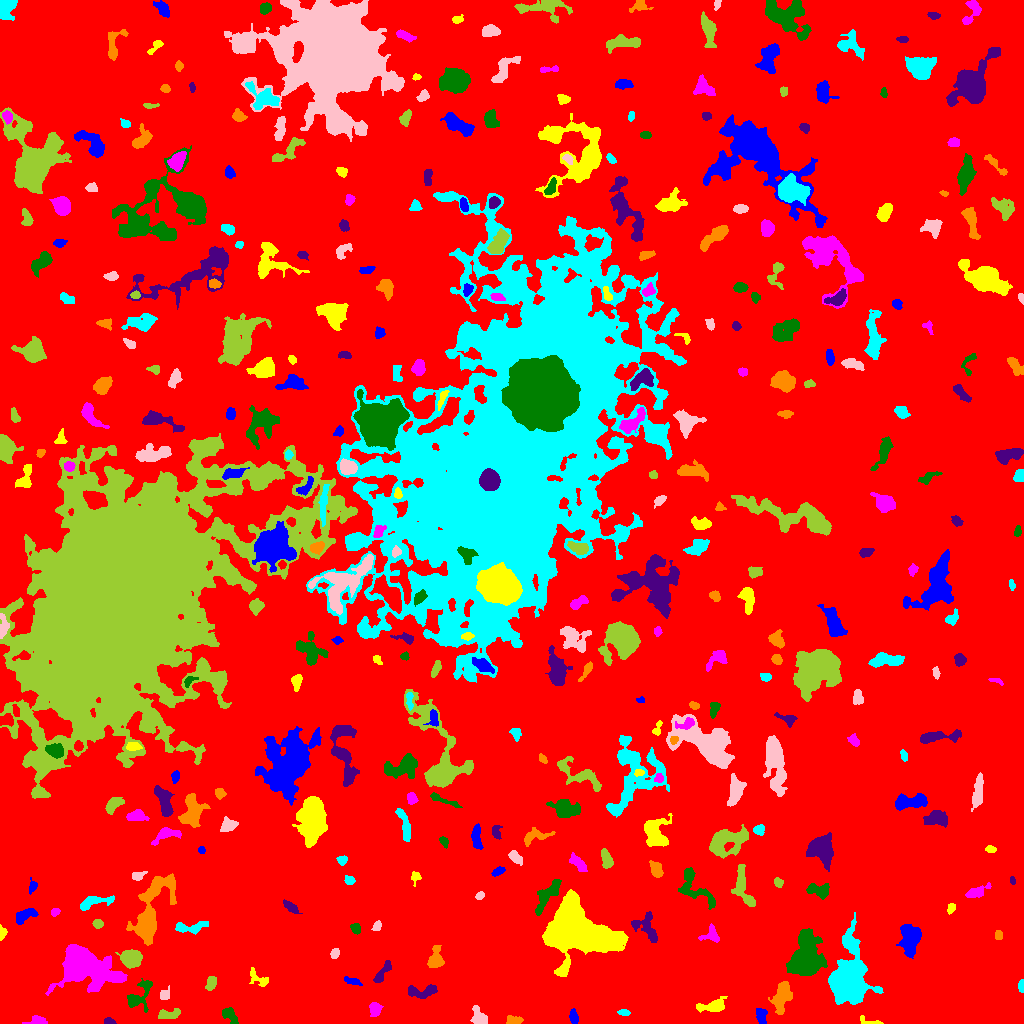

The file beside this chart, header and first rows:
ID, X, Y, A, B, theta, total_flux, mu_max, mu_median, mu_mean, R_fwhm, R_e, R10, R90, x_start, x_end, y_start, y_end, area, greylevel
0, 506.8, 512.1, 301.5, 294.1, 0.9947, 2211123, 40.0, 2.0, 2.785, 6.956, 237.3, 88.02, 384.4, 0, 1023, 0, 1023, 793938, 2.785
1, 573.5, 7.043, 3.407, 1.789, -1.46, 349.0, 8.0, 2.0, 2.983, 3.656, 3.038, 1.128, 5.046, 569, 578, 0, 15, 117, 8.983
2, 870.2, 1.939, 6.921, 1.626, -0.2404, 198.0, 6.0, 2.0, 2.062, 3.241, 2.585, 0.9772, 4.334, 860, 883, 0, 8, 96, 8.062
3, 36.34, 2.691, 4.536, 2.387, 0.03776, 282.0, 6.0, 2.0, 2.074, 3.949, 3.432, 1.262, 5.557, 22, 47, 0, 8, 136, 8.074
4, 229.7, 8.156, 5.111, 2.555, -0.841, 526.0, 6.0, 3.0, 2.939, 5.809, 4.184, 1.596, 6.433, 222, 238, 0, 16, 179, 8.939
5, 109.5, 1.951, 2.654, 1.492, -0.1747, 265.0, 8.0, 4.0, 3.841, 3.432, 2.523, 0.9772, 3.909, 104, 116, 0, 6, 69, 10.84
6, 512.5, 3.341, 3.969, 2.129, -0.01388, 349.0, 7.0, 2.0, 2.77, 3.613, 3.29, 1.262, 5.293, 506, 523, 0, 8, 126, 8.77
7, 623.3, 10.98, 2.849, 1.423, -0.1054, 171.0, 5.0, 2.0, 2.311, 3.141, 2.523, 0.9772, 3.949, 617, 630, 8, 14, 74, 8.311
8, 479.1, 6.49, 5.036, 3.339, -0.9571, 776.0, 7.0, 4.0, 3.609, 5.89, 4.853, 1.871, 7.356, 470, 487, 0, 18, 215, 8.609
9, 168.3, 9.098, 6.275, 2.135, 0.1533, 584.0, 8.0, 3.0, 3.14, 5.015, 3.949, 1.596, 6.18, 158, 180, 5, 15, 186, 9.14
10, 961.1, 9.044, 3.439, 1.677, 0.7121, 252.0, 6.0, 2.0, 2.495, 3.785, 2.821, 1.128, 4.549, 955, 969, 4, 16, 101, 8.495
11, 761.2, 8.432, 4.627, 2.675, -1.308, 213.0, 3.0, 1.0, 1.383, 4.687, 3.827, 1.493, 5.863, 756, 767, 0, 15, 154, 7.383
12, 713.8, 17.32, 6.65, 2.523, 0.1352, 1036, 12.0, 3.0, 3.661, 4.687, 4.222, 1.596, 7.442, 696, 727, 11, 27, 283, 9.661
13, 374.9, 14.19, 3.399, 2.806, 1.495, 421.0, 6.0, 3.0, 2.699, 5.202, 3.909, 1.596, 5.944, 369, 383, 7, 21, 156, 9.699
14, 139.3, 28.93, 9.915, 4.743, 0.93, 1423, 13.0, 3.0, 3.997, 4.583, 5.412, 2.034, 9.097, 127, 152, 11, 45, 356, 8.997
15, 420.3, 31.96, 8.708, 3.044, 0.04654, 784.0, 7.0, 3.0, 2.872, 4.787, 5.232, 1.954, 8.137, 408, 437, 25, 39, 273, 8.872
16, 782.2, 27.65, 7.563, 3.819, 1.285, 2090, 13.0, 5.0, 4.827, 5.585, 6.257, 2.326, 10.05, 768, 792, 9, 42, 433, 9.827
17, 1021, 37.32, 3.115, 1.355, 1.507, 238.0, 6.0, 4.0, 3.352, 3.909, 2.646, 0.9772, 3.909, 1018, 1023, 31, 44, 71, 9.352
18, 163.5, 28.19, 2.291, 1.74, 0.0, 128.0, 3.0, 1.0, 1.231, 3.909, 2.585, 1.128, 3.785, 160, 169, 24, 38, 104, 8.231
19, 210.9, 40.55, 3.734, 2.079, 1.288, 433.0, 7.0, 3.0, 3.207, 4.334, 3.478, 1.382, 5.441, 205, 216, 33, 47, 135, 9.207
20, 2.028, 42.45, 1.938, 1.502, -1.133, 181.0, 9.0, 2.0, 3.175, 2.326, 1.954, 0.7979, 3.338, 0, 6, 38, 46, 57, 9.175
21, 352.2, 42.32, 4.712, 1.523, -0.2995, 190.0, 4.0, 2.0, 1.712, 4.334, 3.192, 1.262, 5.078, 344, 362, 38, 47, 111, 7.712
22, 258.5, 45.43, 6.779, 2.812, -0.5745, 334.0, 6.0, 2.0, 1.866, 3.949, 3.7, 1.382, 6.155, 249, 268, 37, 56, 179, 8.866
23, 81.38, 56.98, 12.41, 7.961, -0.2697, 21539, 58.0, 6.0, 11.8, 8.667, 9.424, 3.568, 18.46, 45, 127, 28, 79, 1826, 16.8
24, 805, 63.54, 8.62, 6.606, 1.389, 17390, 60.0, 8.0, 14.55, 8.156, 8.195, 3.141, 14.96, 786, 827, 48, 95, 1195, 19.55
25, 382, 49.86, 7.307, 2.139, 0.9692, 505.0, 7.0, 2.0, 2.672, 4.068, 4.222, 1.596, 6.676, 373, 391, 41, 63, 189, 8.672
26, 435.4, 64.03, 5.43, 3.275, 1.427, 1310, 12.0, 4.0, 5.078, 5.47, 4.754, 1.784, 7.756, 427, 444, 56, 78, 258, 10.08
27, 849.3, 43.13, 13.95, 7.667, 1.56, 25808, 74.0, 7.0, 13.67, 7.756, 9.558, 3.523, 19.46, 828, 883, 19, 111, 1888, 17.67
28, 335.1, 70.29, 2.363, 1.925, 1.014, 225.0, 7.0, 2.0, 2.616, 2.764, 2.646, 0.9772, 4.334, 330, 339, 65, 75, 86, 9.616
29, 131.1, 64.7, 4.372, 3.795, -0.1508, 8109, 61.0, 20.0, 23.37, 5.917, 5.14, 2.034, 8.349, 115, 142, 55, 74, 347, 28.37
30, 1001, 67.34, 4.36, 2.755, -0.8603, 1064, 11.0, 4.0, 4.528, 5.202, 4.406, 1.693, 7.001, 992, 1010, 58, 75, 235, 10.53
31, 910.3, 84.53, 7.704, 4.538, 1.456, 3284, 13.0, 6.0, 6.138, 9.15, 7.313, 2.877, 11.1, 896, 921, 65, 99, 535, 11.14
32, 1.863, 90.82, 3.017, 1.729, 1.512, 262.0, 7.0, 3.0, 3.157, 3.29, 2.646, 0.9772, 4.222, 0, 7, 83, 99, 83, 9.157
33, 710.8, 87.99, 5.135, 4.111, 0.04565, 422.0, 5.0, 2.0, 2.233, 4.787, 4.334, 1.784, 6.723, 698, 719, 81, 100, 189, 9.233
34, 355.1, 95.12, 2.682, 2.253, -0.7891, 371.0, 7.0, 4.0, 3.747, 4.068, 3.141, 1.262, 4.853, 350, 360, 89, 100, 99, 8.747
35, 646.2, 96.12, 8.126, 5.038, -0.8613, 740.0, 5.0, 2.0, 2.05, 6.103, 5.944, 2.394, 9.305, 631, 657, 81, 112, 361, 8.05
36, 998.3, 87.65, 2.1, 1.862, -1.38, 149.0, 5.0, 2.0, 2.041, 2.932, 2.523, 0.9772, 4.029, 995, 1002, 84, 93, 73, 8.041
37, 189.5, 95.87, 8.902, 2.426, 0.08744, 429.0, 4.0, 2.0, 1.669, 6.507, 4.754, 1.784, 7.59, 175, 208, 89, 102, 257, 7.669
38, 377.2, 97.52, 2.632, 1.797, 0.9922, 330.0, 9.0, 4.0, 4.074, 3.192, 2.646, 0.9772, 4.26, 371, 381, 93, 103, 81, 10.07
39, 97.71, 99.68, 2.354, 2.128, -0.3697, 388.0, 9.0, 5.0, 4.36, 3.785, 2.877, 1.128, 4.442, 92, 103, 95, 104, 89, 9.36
40, 1.857, 114.2, 2.832, 1.413, -1.563, 161.0, 5.0, 2.0, 2.477, 3.09, 2.459, 0.9772, 3.868, 0, 5, 108, 122, 65, 9.477
41, 23.9, 107.6, 5.98, 2.845, 0.471, 857.0, 8.0, 3.0, 3.809, 5.944, 4.754, 1.871, 7.464, 16, 38, 99, 115, 225, 8.809
42, 951.1, 115.3, 2.781, 1.849, 1.099, 274.0, 7.0, 3.0, 3.513, 3.478, 2.877, 1.128, 4.406, 947, 955, 109, 120, 78, 10.51
43, 54.65, 111.4, 2.097, 1.71, 0.8003, 153.0, 6.0, 2.0, 2.25, 2.764, 2.326, 0.7979, 3.868, 51, 60, 107, 115, 68, 8.25
44, 548.2, 129.2, 10.41, 3.063, 0.9376, 1196, 8.0, 3.0, 3.02, 6.817, 6.18, 2.326, 9.69, 535, 561, 108, 144, 396, 10.02
45, 290.8, 116.3, 4.239, 1.889, -0.6366, 478.0, 8.0, 3.0, 3.439, 4.478, 3.478, 1.382, 5.557, 283, 302, 110, 124, 139, 9.439
46, 150.6, 109.2, 18.32, 7, 1.186, 4652, 14.0, 3.0, 4.165, 7.653, 9.407, 3.338, 16.21, 126, 176, 78, 150, 1117, 9.165
47, 91.59, 120.6, 9.359, 2.475, 0.2531, 596.0, 7.0, 2.0, 2.167, 4.146, 4.478, 1.693, 7.818, 80, 114, 113, 128, 275, 8.167
48, 479.4, 127.7, 2.116, 1.655, 0.774, 179.0, 7.0, 3.0, 2.712, 2.646, 2.394, 0.7979, 3.785, 475, 484, 124, 132, 66, 8.712
49, 743.2, 134.6, 11.19, 3.854, -1.238, 1330, 8.0, 3.0, 3.152, 6.864, 6.024, 2.326, 9.853, 731, 755, 117, 159, 422, 10.15
50, 67.17, 137.6, 7.753, 3.303, 0.242, 1748, 13.0, 5.0, 5.172, 5.614, 5.441, 2.111, 8.849, 52, 79, 128, 147, 338, 10.17
51, 32.6, 136.9, 2.988, 1.77, 1.323, 219.0, 6.0, 2.0, 2.38, 3.478, 2.646, 0.9772, 4.406, 29, 37, 129, 146, 92, 8.38
52, 577.9, 89.21, 16.41, 9.747, -0.1691, 50215, 61.0, 9.0, 16.53, 14.63, 13.45, 5.293, 23.32, 542, 628, 47, 134, 3038, 21.53
53, 976.1, 131.4, 5.974, 2.405, 0.3867, 784.0, 8.0, 3.0, 3.843, 5.441, 4.297, 1.693, 7.001, 965, 991, 126, 141, 204, 8.843
54, 818.5, 132.8, 6.066, 3.412, -0.2033, 763.0, 9.0, 3.0, 3.04, 3.909, 4.72, 1.596, 7.527, 806, 829, 124, 140, 251, 10.04
55, 1012, 143, 1.929, 1.272, -1.355, 134.0, 7.0, 3.0, 2.978, 2.257, 1.954, 0.7979, 3.192, 1010, 1015, 139, 147, 45, 10.98
56, 159.1, 138.6, 6.658, 2.351, 0.4783, 216.0, 4.0, 2.0, 1.554, 4.754, 3.568, 1.382, 5.557, 151, 172, 130, 144, 139, 11.55
57, 349.8, 142.9, 2.55, 2.093, 0.01474, 166.0, 5.0, 2.0, 1.908, 2.821, 2.706, 0.9772, 4.514, 344, 355, 139, 148, 87, 7.908
58, 138.3, 147.7, 3.249, 2.06, 0.4774, 160.0, 4.0, 1.0, 1.509, 4.029, 3.038, 0.9772, 4.787, 132, 147, 143, 152, 106, 7.509
59, 778.7, 141, 2.426, 2.144, -0.7111, 267.0, 7.0, 3.0, 3.256, 3.338, 2.821, 1.128, 4.478, 774, 783, 136, 146, 82, 8.256
... 330 more rows
